Run: headless pygame with SDL's dummy video driver; simulated clock (each Clock.tick advances the game by its frame time, no real sleeping); random seed 0; keys injected as events and as key.get_pressed() state; no mouse input.
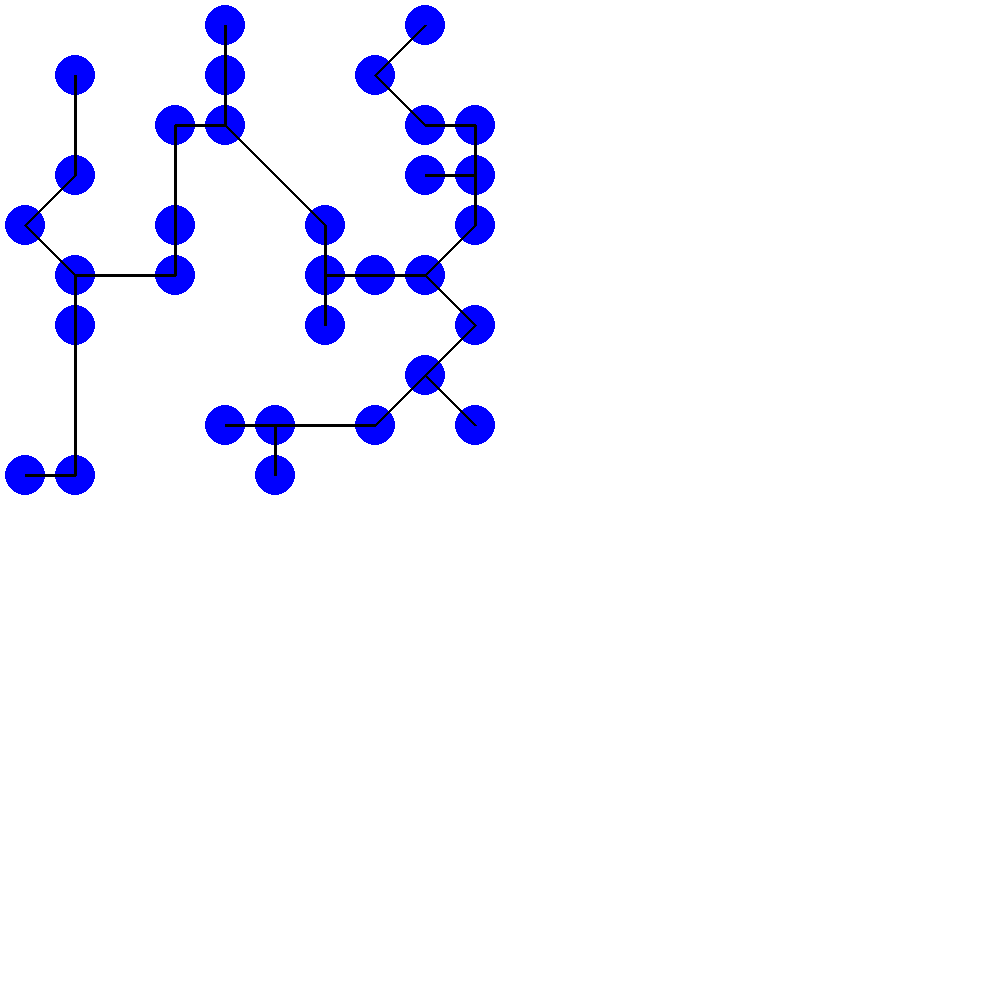
Frame 1 of 4 · flips 1–60 · no input
Frame 2 of 4 · flips 61–180 · tapped SPACE, RETURN · held RIGHT (→), D · screen unchanged from frame 1, image omitted
Frame 3 of 4 · flips 181–300 · held DOWN (↓), S · screen unchanged from frame 2, image omitted
Frame 4 of 4 · flips 301–420 · held LEFT (←), A, UP (↑), W · screen unchanged from frame 3, image omitted

The pygame program that drew these frames:

from random import randint
from math import sqrt
import pygame
import math

WIN = pygame.display.set_mode((1000, 1000))
GRID_SIZE = 10

class Node:
    def __init__(self, value: int, x: int, y: int):
        self.x = x
        self.y = y
        self.value = value
        self.neighbors: list[Node] = []


class NodeNotFoundError(Exception):
    """Raised when a node is not found in the graph."""


class Graph:
    def __init__(self):
        self.nodes: set[Node] = set()
        self.edges: set[tuple[Node, Node]] = set()

    def add_node(self, node: Node):
        self.nodes.add(node)

    def add_edge(self, node1: Node, node2: Node):
        self.edges.add((node1, node2))

    def get_node(self, x: int, y: int) -> Node:
        for node in self.nodes:
            if node.x == x and node.y == y:
                return node
        raise NodeNotFoundError(f"Node {(x,y)} not in found")


graph = Graph()


def closest_node(nodes: set[Node], node: Node):
    return min(
        nodes - {node},
        key=lambda n: sqrt((n.x - node.x) ** 2 + (n.y - node.y) ** 2),
    )


def create_nodes(grid_size: int, num_nodes: int):
    locations: set[tuple[int, int]] = set()
    while num_nodes:
        x = randint(0, grid_size - 1)
        y = randint(0, grid_size - 1)
        if (x, y) not in locations:
            locations.add((x, y))
            graph.nodes.add(Node(num_nodes, x, y))
            num_nodes -= 1


NUMBER_NODES = round(GRID_SIZE ** (3 / 2))
# NUMBER_NODES = GRID_SIZE**2
create_nodes(GRID_SIZE, NUMBER_NODES)

unconnected_nodes = graph.nodes.copy()
visited_nodes: set[Node] = {unconnected_nodes.pop()}

while unconnected_nodes:
    closest_distance = float("inf")
    node_to_connect: Node | None = None
    for visited_node in visited_nodes:
        closest = closest_node(unconnected_nodes, visited_node)
        distance = sqrt(
            (closest.x - visited_node.x) ** 2
            + (closest.y - visited_node.y) ** 2
        )
        if distance < closest_distance:
            closest_distance = distance
            base_node = visited_node
            node_to_connect = closest

    if node_to_connect is None:
        break

    graph.add_edge(base_node, node_to_connect)
    unconnected_nodes.remove(node_to_connect)
    visited_nodes.add(node_to_connect)

# print(graph.nodes)
# print(graph.edges)
MULTIPLIER = 500 / GRID_SIZE

if __name__ == "__main__":
    clock = pygame.time.Clock()
    WIN.fill((255, 255, 255))
    for node in graph.nodes:
        pygame.draw.circle(
            WIN,
            (0, 0, 255),
            (node.x * MULTIPLIER + 25, node.y * MULTIPLIER + 25),
            20,
        )

    while True:
        clock.tick(60)
        for event in pygame.event.get():
            if event.type == pygame.QUIT:
                pygame.quit()
                quit()
        for edge in graph.edges:
            pygame.draw.line(
                WIN,
                (0, 0, 0),
                (edge[0].x * MULTIPLIER + 25, edge[0].y * MULTIPLIER + 25),
                (edge[1].x * MULTIPLIER + 25, edge[1].y * MULTIPLIER + 25),
                3,
            )
        pygame.display.update()
